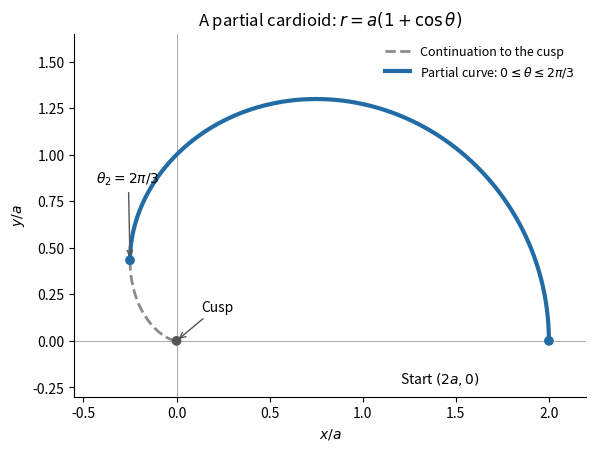

Write Python code to recreate this figure. (Note: this script raises an exception after producing the figure.)
"""Sketch Question 3(a)(iii); write the PNG in the current directory.

Tested with Python 3.14.4, NumPy 2.3.5 and Matplotlib 3.10.7.
"""

from pathlib import Path

import matplotlib

matplotlib.use("Agg")
import matplotlib.pyplot as plt
import numpy as np


def main():
    fig, ax = plt.subplots(figsize=(6.4, 4.4), layout="constrained", facecolor="white")
    theta_end = 2 * np.pi / 3
    theta = np.linspace(0, theta_end, 401)
    tail = np.linspace(theta_end, np.pi, 201)
    radius = 1 + np.cos(theta)
    tail_radius = 1 + np.cos(tail)
    ax.plot(tail_radius * np.cos(tail), tail_radius * np.sin(tail), "--", color="#8b8b8b", linewidth=2, label="Continuation to the cusp")
    ax.plot(radius * np.cos(theta), radius * np.sin(theta), color="#236ba5", linewidth=3, label=r"Partial curve: $0\leq\theta\leq2\pi/3$")
    ax.scatter([2, -0.25, 0], [0, np.sqrt(3) / 4, 0], color=["#236ba5", "#236ba5", "#555555"], zorder=4)
    ax.annotate("Start $(2a,0)$", (2, 0), xytext=(1.2, -0.23))
    ax.annotate(r"$\theta_2=2\pi/3$", (-0.25, np.sqrt(3) / 4), xytext=(-0.43, 0.85), arrowprops={"arrowstyle": "->", "color": "#555555"})
    ax.annotate("Cusp", (0, 0), xytext=(0.13, 0.16), arrowprops={"arrowstyle": "->", "color": "#555555"})
    ax.axhline(0, color="#aaaaaa", linewidth=0.7, zorder=0)
    ax.axvline(0, color="#aaaaaa", linewidth=0.7, zorder=0)
    ax.set(xlabel="$x/a$", ylabel="$y/a$", xlim=(-0.55, 2.2), ylim=(-0.3, 1.65), title=r"A partial cardioid: $r=a(1+\cos\theta)$")
    ax.set_aspect("equal")
    ax.spines[["top", "right"]].set_visible(False)
    ax.legend(loc="upper right", frameon=False, fontsize=9)
    fig.savefig(Path(__file__).with_suffix(".png").name, dpi=115, facecolor="white")
    plt.close(fig)


if __name__ == "__main__":
    main()
